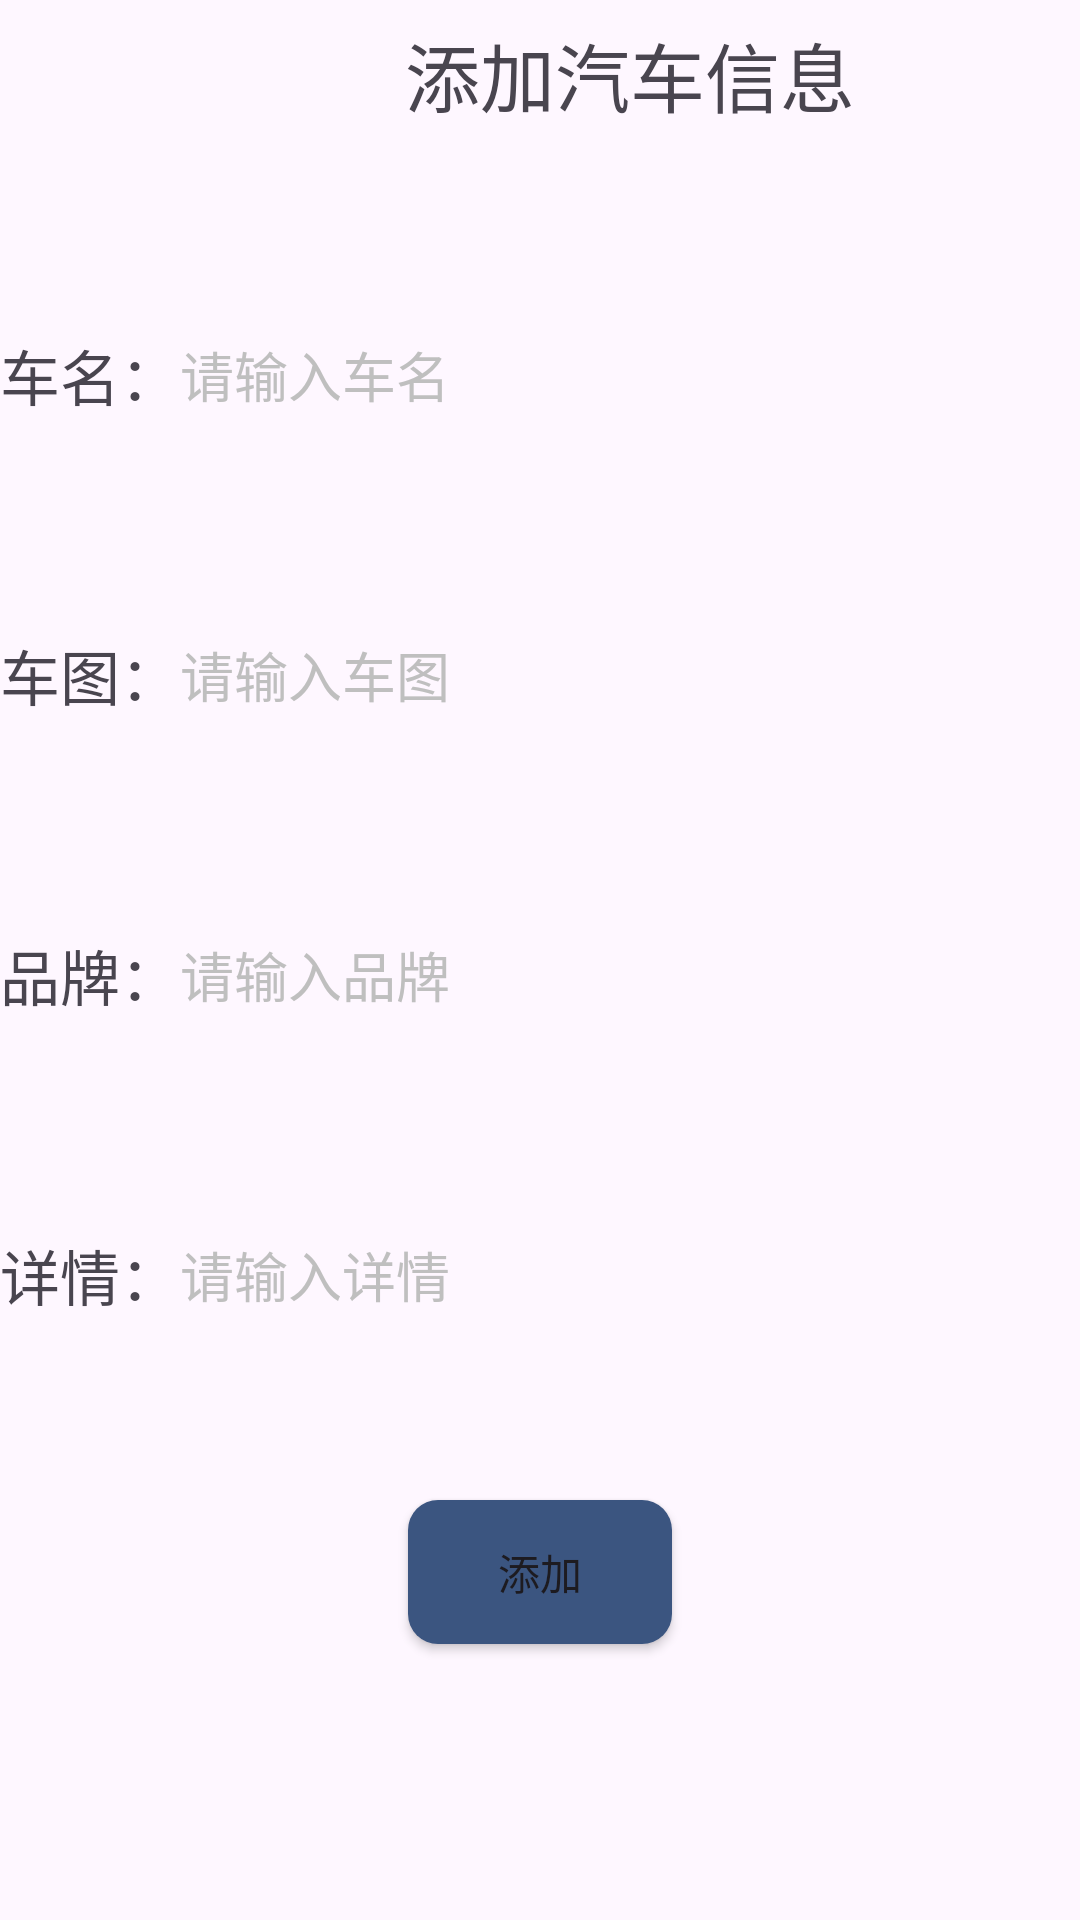

Produce the Android XML layout that renders to this screen, including the resource entries it uses.
<!-- AndroidManifest.xml: application theme Theme.CarManagerApp -->
<!-- res/layout/activity_add.xml -->
<?xml version="1.0" encoding="utf-8"?>
<LinearLayout xmlns:android="http://schemas.android.com/apk/res/android"
    xmlns:app="http://schemas.android.com/apk/res-auto"
    xmlns:tools="http://schemas.android.com/tools"
    android:layout_width="match_parent"
    android:layout_height="match_parent"
    android:orientation="vertical"
    tools:context=".AddActivity">
    <LinearLayout
        android:layout_width="match_parent"
        android:layout_height="50dp"
        android:orientation="horizontal">
        <ImageView
            android:id="@+id/img_fanhuiAdd"
            android:layout_width="60dp"
            android:layout_height="match_parent"
            android:src="@drawable/zuojiantou"
            />
        <TextView
            android:layout_width="wrap_content"
            android:layout_height="match_parent"
            android:text="添加汽车信息"
            android:gravity="center"
            android:layout_weight="1"
            android:textSize="25sp"/>
    </LinearLayout>
    <LinearLayout
        android:layout_width="match_parent"
        android:layout_height="wrap_content"
        android:orientation="vertical">
        <LinearLayout
            android:layout_width="match_parent"
            android:layout_height="50dp"
            android:layout_marginTop="50dp">
            <TextView
                android:layout_width="wrap_content"
                android:layout_height="match_parent"
                android:gravity="center"
                android:text="车名："
                android:textSize="20sp"/>
            <EditText
                android:id="@+id/edt_addCarName"
                android:layout_width="match_parent"
                android:layout_height="match_parent"
                android:textColorHint="#BFBFBF"
                android:hint="请输入车名"
                android:textColor="#000"
                android:background="@drawable/bg_edit"/>
        </LinearLayout>
        <LinearLayout
            android:layout_width="match_parent"
            android:layout_height="50dp"
            android:layout_marginTop="50dp">
            <TextView
                android:layout_width="wrap_content"
                android:layout_height="match_parent"
                android:gravity="center"
                android:text="车图："
                android:textSize="20sp"/>
            <EditText
                android:id="@+id/edt_addCarimg"
                android:layout_width="match_parent"
                android:layout_height="match_parent"
                android:textColorHint="#BFBFBF"
                android:hint="请输入车图"
                android:textColor="#000"

                android:background="@drawable/bg_edit"/>
        </LinearLayout>
        <LinearLayout
            android:layout_width="match_parent"
            android:layout_height="50dp"
            android:layout_marginTop="50dp">
            <TextView
                android:layout_width="wrap_content"
                android:layout_height="match_parent"
                android:gravity="center"
                android:text="品牌："
                android:textSize="20sp"/>
            <EditText
                android:id="@+id/edt_addCarAuthor"
                android:layout_width="match_parent"
                android:layout_height="match_parent"
                android:textColorHint="#BFBFBF"
                android:textColor="#000"

                android:hint="请输入品牌"
                android:background="@drawable/bg_edit"/>
        </LinearLayout>
        <LinearLayout
            android:layout_width="match_parent"
            android:layout_height="50dp"
            android:layout_marginTop="50dp">
            <TextView
                android:layout_width="wrap_content"
                android:layout_height="match_parent"
                android:gravity="center"
                android:text="详情："
                android:textSize="20sp"/>
            <EditText
                android:id="@+id/edt_addCarInfo"
                android:layout_width="match_parent"
                android:layout_height="match_parent"
                android:textColorHint="#BFBFBF"
                android:hint="请输入详情"
                android:textColor="#000"

                android:background="@drawable/bg_edit"/>
        </LinearLayout>






















    </LinearLayout>
    <Button
        android:id="@+id/btn_Add"
        android:layout_width="wrap_content"
        android:layout_height="wrap_content"
        android:text="添加"
        android:layout_marginTop="50dp"
        android:background="@drawable/buttonstyle"
        android:layout_gravity="center"/>

</LinearLayout>
<!-- resources referenced by this layout -->
<resources>
  <!-- drawable buttonstyle (drawable) -->
  <?xml version="1.0" encoding="utf-8"?>
  <selector xmlns:android="http://schemas.android.com/apk/res/android">
      <item android:state_pressed="false">
          <shape>
              
              <solid android:color="#3b5580" />
              
              <corners android:radius="10dp" />
          </shape>
      </item>
      <item android:state_pressed="true">
      <shape>
          
          <solid android:color="#4179d1" />
          
          <corners android:radius="10dp" />
      </shape>
      </item>
  </selector>
  <style name="Theme.CarManagerApp" parent="Base.Theme.CarManagerApp" />
  <style name="Base.Theme.CarManagerApp" parent="Theme.Material3.DayNight.NoActionBar">
          
          
      </style>
</resources>
